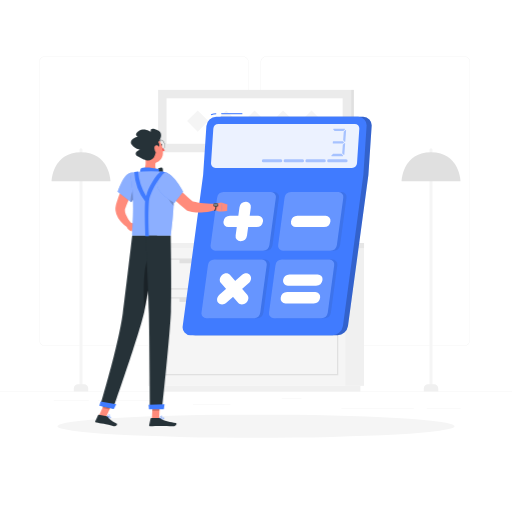
t = 0.00 s
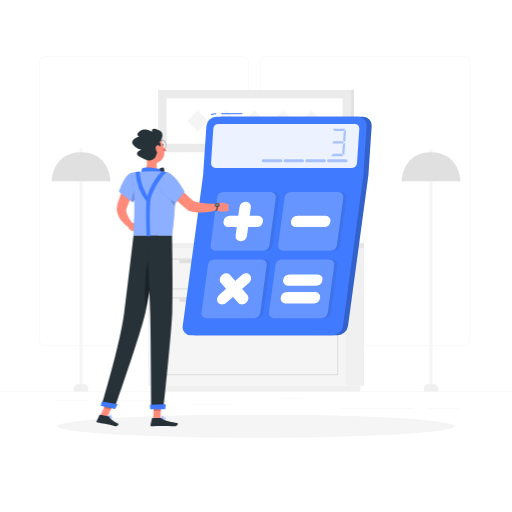
t = 1.05 s
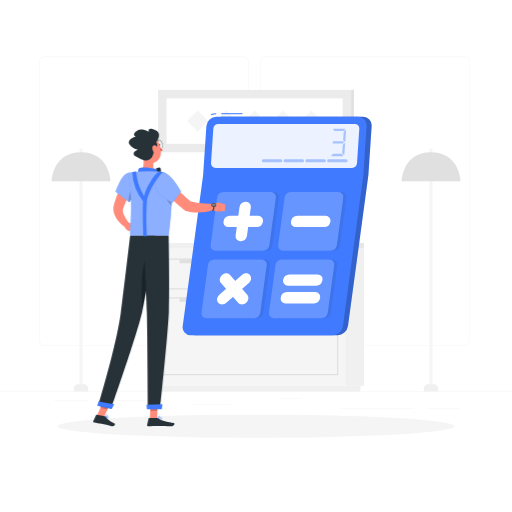
t = 1.95 s
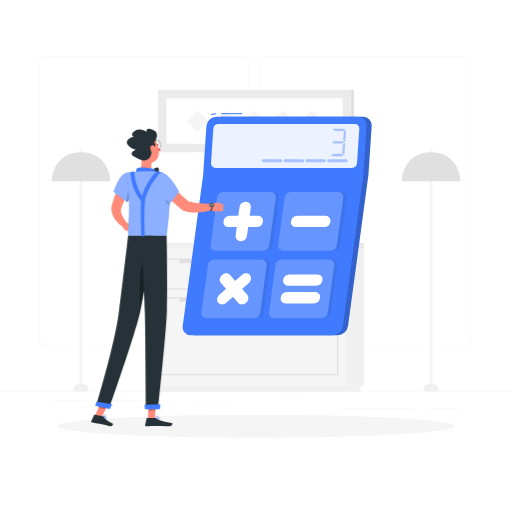
t = 3.00 s
t = 4.05 s: frame unchanged from t = 1.95 s, image omitted
t = 4.95 s: frame unchanged from t = 1.05 s, image omitted

The animated SVG that drew these frames (rendered in a browser with its animation timeline set to each time). Animation: 1 CSS @keyframes rule; one cycle of 6.00 s, repeats indefinitely.

<svg class="animated" id="freepik_stories-calculator" xmlns="http://www.w3.org/2000/svg" viewBox="0 0 500 500" version="1.1" xmlns:xlink="http://www.w3.org/1999/xlink" xmlns:svgjs="http://svgjs.com/svgjs"><style>svg#freepik_stories-calculator:not(.animated) .animable {opacity: 0;}svg#freepik_stories-calculator.animated #freepik--Character--inject-6 {animation: 6s Infinite  linear shake;animation-delay: 0s;}            @keyframes shake {                10%, 90% {                    transform: translate3d(-1px, 0, 0);                  }                  20%, 80% {                    transform: translate3d(2px, 0, 0);                  }                  30%, 50%, 70% {                    transform: translate3d(-4px, 0, 0);                  }                  40%, 60% {                    transform: translate3d(4px, 0, 0);                  }            }        </style><g id="freepik--background-complete--inject-6" class="animable" style="transform-origin: 250px 226.87px;"><rect y="382.4" width="500" height="0.25" style="fill: rgb(235, 235, 235); transform-origin: 250px 382.525px;" id="elbx8zv600n9k" class="animable"></rect><rect x="416.78" y="398.49" width="33.12" height="0.25" style="fill: rgb(235, 235, 235); transform-origin: 433.34px 398.615px;" id="elwgufs2kqwl" class="animable"></rect><rect x="333.38" y="398.49" width="70.81" height="0.25" style="fill: rgb(235, 235, 235); transform-origin: 368.785px 398.615px;" id="el5ony32qfsid" class="animable"></rect><rect x="275.14" y="389.21" width="19.19" height="0.25" style="fill: rgb(235, 235, 235); transform-origin: 284.735px 389.335px;" id="elabph1i1wnys" class="animable"></rect><rect x="52.46" y="390.89" width="34.29" height="0.25" style="fill: rgb(235, 235, 235); transform-origin: 69.605px 391.015px;" id="el8bipabghcb" class="animable"></rect><rect x="95.65" y="390.89" width="62.35" height="0.25" style="fill: rgb(235, 235, 235); transform-origin: 126.825px 391.015px;" id="elbb3qauwucxs" class="animable"></rect><rect x="188.33" y="395.11" width="36.81" height="0.25" style="fill: rgb(235, 235, 235); transform-origin: 206.735px 395.235px;" id="el66tvz0xrdn6" class="animable"></rect><path d="M237,337.8H43.91a5.71,5.71,0,0,1-5.7-5.71V60.66A5.71,5.71,0,0,1,43.91,55H237a5.71,5.71,0,0,1,5.71,5.71V332.09A5.71,5.71,0,0,1,237,337.8ZM43.91,55.2a5.46,5.46,0,0,0-5.45,5.46V332.09a5.46,5.46,0,0,0,5.45,5.46H237a5.47,5.47,0,0,0,5.46-5.46V60.66A5.47,5.47,0,0,0,237,55.2Z" style="fill: rgb(235, 235, 235); transform-origin: 140.46px 196.4px;" id="elqib9aokyer" class="animable"></path><path d="M453.31,337.8H260.21a5.72,5.72,0,0,1-5.71-5.71V60.66A5.72,5.72,0,0,1,260.21,55h193.1A5.71,5.71,0,0,1,459,60.66V332.09A5.71,5.71,0,0,1,453.31,337.8ZM260.21,55.2a5.47,5.47,0,0,0-5.46,5.46V332.09a5.47,5.47,0,0,0,5.46,5.46h193.1a5.47,5.47,0,0,0,5.46-5.46V60.66a5.47,5.47,0,0,0-5.46-5.46Z" style="fill: rgb(235, 235, 235); transform-origin: 356.75px 196.4px;" id="elbxq1hq0py8" class="animable"></path><g id="eltd2zm1vxwcl"><rect x="337" y="242.22" width="18.51" height="134.57" style="fill: rgb(240, 240, 240); transform-origin: 346.255px 309.505px; transform: rotate(180deg);" class="animable"></rect></g><g id="elr7xtnrasp4"><rect x="148.05" y="376.79" width="203.9" height="5.61" style="fill: rgb(240, 240, 240); transform-origin: 250px 379.595px; transform: rotate(180deg);" class="animable"></rect></g><rect x="144.49" y="242.22" width="192.5" height="134.57" style="fill: rgb(245, 245, 245); transform-origin: 240.74px 309.505px;" id="eltzy9qzifg1" class="animable"></rect><g id="elefeyj7rsxt6"><rect x="337" y="237.32" width="18.51" height="4.9" style="fill: rgb(230, 230, 230); transform-origin: 346.255px 239.77px; transform: rotate(180deg);" class="animable"></rect></g><rect x="144.49" y="237.32" width="192.5" height="4.9" style="fill: rgb(240, 240, 240); transform-origin: 240.74px 239.77px;" id="elsqjbielyrh8" class="animable"></rect><path d="M330.34,282.8H151.15V252.5H330.34Zm-177.95-1.25H329.1v-27.8H152.39Z" style="fill: rgb(224, 224, 224); transform-origin: 240.745px 267.65px;" id="el9gajec978yt" class="animable"></path><path d="M330.34,366.5H151.15V290.23H330.34Zm-177.95-1.24H329.1V291.47H152.39Z" style="fill: rgb(224, 224, 224); transform-origin: 240.745px 328.365px;" id="eltm4anet67na" class="animable"></path><g id="el74wmnkl8uk"><rect x="175.29" y="253.12" width="130.91" height="3.98" style="fill: rgb(224, 224, 224); transform-origin: 240.745px 255.11px; transform: rotate(180deg);" class="animable"></rect></g><g id="elpiowqt6eu7l"><rect x="175.29" y="290.85" width="130.91" height="3.98" style="fill: rgb(224, 224, 224); transform-origin: 240.745px 292.84px; transform: rotate(180deg);" class="animable"></rect></g><path d="M420.9,378.83h0a1.49,1.49,0,0,1-1.48-1.49V146.26a1.48,1.48,0,0,1,1.48-1.48h0a1.48,1.48,0,0,1,1.48,1.48V377.34A1.49,1.49,0,0,1,420.9,378.83Z" style="fill: rgb(245, 245, 245); transform-origin: 420.9px 261.805px;" id="el7ecjgvxagds" class="animable"></path><path d="M417.92,375.25h6a4.06,4.06,0,0,1,4.06,4.06v3.08a0,0,0,0,1,0,0H413.86a0,0,0,0,1,0,0v-3.08A4.06,4.06,0,0,1,417.92,375.25Z" style="fill: rgb(240, 240, 240); transform-origin: 420.92px 378.82px;" id="elndst445e9ge" class="animable"></path><path d="M392.14,177s.73-28.28,28.76-28.28S449.67,177,449.67,177Z" style="fill: rgb(224, 224, 224); transform-origin: 420.905px 162.86px;" id="elvg72820g9mj" class="animable"></path><path d="M79.1,378.83h0a1.49,1.49,0,0,1-1.49-1.49V146.26a1.49,1.49,0,0,1,1.49-1.48h0a1.48,1.48,0,0,1,1.48,1.48V377.34A1.49,1.49,0,0,1,79.1,378.83Z" style="fill: rgb(245, 245, 245); transform-origin: 79.095px 261.805px;" id="elpx8rhzpak8" class="animable"></path><path d="M76.12,375.25h6a4.06,4.06,0,0,1,4.06,4.06v3.08a0,0,0,0,1,0,0H72.06a0,0,0,0,1,0,0v-3.08A4.06,4.06,0,0,1,76.12,375.25Z" style="fill: rgb(240, 240, 240); transform-origin: 79.12px 378.82px;" id="el34g6gjesmfj" class="animable"></path><path d="M50.33,177s.73-28.28,28.77-28.28S107.86,177,107.86,177Z" style="fill: rgb(224, 224, 224); transform-origin: 79.095px 162.86px;" id="elcuzi5gh551l" class="animable"></path><rect x="214.91" y="235.2" width="71.14" height="2.12" style="fill: rgb(224, 224, 224); transform-origin: 250.48px 236.26px;" id="elb29kcxpwtgw" class="animable"></rect><polygon points="286.05 235.2 214.91 235.2 221.75 194.47 292.89 194.47 286.05 235.2" style="fill: rgb(224, 224, 224); transform-origin: 253.9px 214.835px;" id="elr14y89wcwz" class="animable"></polygon><polygon points="284.73 235.2 213.59 235.2 220.43 194.47 291.57 194.47 284.73 235.2" style="fill: rgb(235, 235, 235); transform-origin: 252.58px 214.835px;" id="ell41dsel4lj" class="animable"></polygon><path d="M216.29,232l5.82-34.63a.9.9,0,0,1,.9-.76h65a.91.91,0,0,1,.9,1.06l-5.82,34.63a.92.92,0,0,1-.9.77h-65A.91.91,0,0,1,216.29,232Z" style="fill: rgb(250, 250, 250); transform-origin: 252.599px 214.84px;" id="elitaj6lj118" class="animable"></path><rect x="198.81" y="235.2" width="71.14" height="2.12" style="fill: rgb(240, 240, 240); transform-origin: 234.38px 236.26px;" id="eljhrg3tbmx7n" class="animable"></rect><rect x="154.41" y="87.76" width="188.48" height="60.92" style="fill: rgb(235, 235, 235); transform-origin: 248.65px 118.22px;" id="el9igj1iwe1h" class="animable"></rect><g id="elxlwfksjt5bk"><rect x="342.89" y="87.76" width="2.7" height="60.92" style="fill: rgb(224, 224, 224); transform-origin: 344.24px 118.22px; transform: rotate(180deg);" class="animable"></rect></g><rect x="162.66" y="96.01" width="171.97" height="44.41" style="fill: rgb(255, 255, 255); transform-origin: 248.645px 118.215px;" id="ell1boui8japi" class="animable"></rect><g id="el6eegnhtyecp"><rect x="241.33" y="110.9" width="14.64" height="14.64" style="fill: rgb(245, 245, 245); transform-origin: 248.65px 118.22px; transform: rotate(45deg);" class="animable"></rect></g><g id="elxhn9e7ctmc"><rect x="213.54" y="110.9" width="14.64" height="14.64" style="fill: rgb(245, 245, 245); transform-origin: 220.86px 118.22px; transform: rotate(45deg);" class="animable"></rect></g><g id="ele5tg5972xu"><rect x="185.75" y="110.9" width="14.64" height="14.64" style="fill: rgb(245, 245, 245); transform-origin: 193.07px 118.22px; transform: rotate(45deg);" class="animable"></rect></g><g id="el6abncq09v3t"><rect x="269.12" y="110.9" width="14.64" height="14.64" style="fill: rgb(245, 245, 245); transform-origin: 276.44px 118.22px; transform: rotate(45deg);" class="animable"></rect></g><g id="elkr77di9zk9"><rect x="296.91" y="110.9" width="14.64" height="14.64" style="fill: rgb(245, 245, 245); transform-origin: 304.23px 118.22px; transform: rotate(45deg);" class="animable"></rect></g></g><g id="freepik--Shadow--inject-6" class="animable" style="transform-origin: 250px 416.24px;"><ellipse id="freepik--path--inject-6" cx="250" cy="416.24" rx="193.89" ry="11.32" style="fill: rgb(245, 245, 245); transform-origin: 250px 416.24px;" class="animable"></ellipse></g><g id="freepik--Calculator--inject-6" class="animable" style="transform-origin: 270.648px 218.976px;"><path d="M362.94,123.05a8.34,8.34,0,0,0-8.42-9H216.09a9.78,9.78,0,0,0-9.61,9L203.3,171,183.37,318.41a7.69,7.69,0,0,0,7.79,9H329.6a10.64,10.64,0,0,0,10.23-9L359.76,171Z" style="fill: rgb(64, 123, 255); transform-origin: 273.112px 220.731px;" id="elgwla5f3ma0q" class="animable"></path><g id="eleeu9bbvqtb"><path d="M362.94,123.05a8.34,8.34,0,0,0-8.42-9H216.09a9.78,9.78,0,0,0-9.61,9L203.3,171,183.37,318.41a7.69,7.69,0,0,0,7.79,9H329.6a10.64,10.64,0,0,0,10.23-9L359.76,171Z" style="opacity: 0.2; transform-origin: 273.112px 220.731px;" class="animable"></path></g><path d="M324.67,327.42H186.23a7.7,7.7,0,0,1-7.79-9L198.37,171H354.83L334.9,318.41A10.64,10.64,0,0,1,324.67,327.42Z" style="fill: rgb(64, 123, 255); transform-origin: 266.58px 249.211px;" id="el7dcnayl8uwk" class="animable"></path><rect x="216.05" y="110.53" width="20.62" height="1" style="fill: rgb(64, 123, 255); transform-origin: 226.36px 111.03px;" id="elx3ly5kdmdk8" class="animable"></rect><path d="M206.3,112.6l-.42-.91a12.64,12.64,0,0,1,5.28-1.16v1A11.61,11.61,0,0,0,206.3,112.6Z" style="fill: rgb(64, 123, 255); transform-origin: 208.52px 111.565px;" id="elyzi9ostdtx" class="animable"></path><path d="M349.6,114H211.16a9.78,9.78,0,0,0-9.61,9L198.37,171H354.83L358,123.05A8.33,8.33,0,0,0,349.6,114Z" style="fill: rgb(64, 123, 255); transform-origin: 278.201px 142.5px;" id="el7ygqrn9mkxo" class="animable"></path><g id="elz7qwjpvw7ir"><path d="M206.1,159.26l2.22-33.53a5.15,5.15,0,0,1,5.06-4.74H346.45a4.38,4.38,0,0,1,4.43,4.74l-2.22,33.53A5.16,5.16,0,0,1,343.6,164H210.53A4.39,4.39,0,0,1,206.1,159.26Z" style="fill: rgb(255, 255, 255); opacity: 0.9; transform-origin: 278.49px 142.495px;" class="animable"></path></g><g id="elb7t361oibcc"><g style="opacity: 0.4; transform-origin: 330.75px 139.125px;" class="animable"><path d="M336.86,126.48l-1.51,1.41a.39.39,0,0,1-.28.11h-8a.39.39,0,0,1-.3-.13l-1.3-1.4a.41.41,0,0,1,.3-.69h10.83A.4.4,0,0,1,336.86,126.48Z" style="fill: rgb(64, 123, 255); transform-origin: 331.177px 126.89px;" id="elv4bup5x45mr" class="animable"></path><path d="M334.74,152.47H323.91a.41.41,0,0,1-.28-.71l1.5-1.4a.43.43,0,0,1,.28-.11h8a.37.37,0,0,1,.3.14l1.31,1.4A.41.41,0,0,1,334.74,152.47Z" style="fill: rgb(64, 123, 255); transform-origin: 329.311px 151.36px;" id="el1iql4qxyxn3" class="animable"></path><path d="M335.79,139.4l-.77.73a.43.43,0,0,1-.28.11h-9.39a.41.41,0,0,1-.4-.44l.1-1.41a.41.41,0,0,1,.41-.38h9.42a.4.4,0,0,1,.3.13l.64.69A.4.4,0,0,1,335.79,139.4Z" style="fill: rgb(64, 123, 255); transform-origin: 330.437px 139.125px;" id="el8s6hr3bawmt" class="animable"></path><path d="M337.07,140.17,336.28,151a.41.41,0,0,1-.71.24l-1.29-1.4a.41.41,0,0,1-.11-.31l.59-8.05a.37.37,0,0,1,.13-.27l1.5-1.4A.41.41,0,0,1,337.07,140.17Z" style="fill: rgb(64, 123, 255); transform-origin: 335.621px 145.539px;" id="elq9q7wqc9sh" class="animable"></path><path d="M338,127.32l-.79,10.86a.41.41,0,0,1-.71.25l-1.3-1.41a.41.41,0,0,1-.1-.3l.58-8.05a.43.43,0,0,1,.13-.27l1.5-1.41A.41.41,0,0,1,338,127.32Z" style="fill: rgb(64, 123, 255); transform-origin: 336.55px 132.72px;" id="eljanmt5df5yn" class="animable"></path></g></g><g id="elt55szi7oui"><path d="M319.52,157h0a1.52,1.52,0,0,1,1.48-1.39h17a1.44,1.44,0,0,1,1.45,1.54h0a1.52,1.52,0,0,1-1.49,1.39H321A1.42,1.42,0,0,1,319.52,157Z" style="fill: rgb(64, 123, 255); opacity: 0.4; transform-origin: 329.484px 157.076px;" class="animable"></path></g><g id="elkesyln1552e"><path d="M298.26,157h0a1.52,1.52,0,0,1,1.48-1.39h17a1.44,1.44,0,0,1,1.45,1.54h0a1.52,1.52,0,0,1-1.49,1.39h-17A1.42,1.42,0,0,1,298.26,157Z" style="fill: rgb(64, 123, 255); opacity: 0.4; transform-origin: 308.224px 157.075px;" class="animable"></path></g><g id="el3mppq0o1g2m"><path d="M277,157h0a1.52,1.52,0,0,1,1.48-1.39h17a1.44,1.44,0,0,1,1.44,1.54h0a1.51,1.51,0,0,1-1.49,1.39h-17A1.42,1.42,0,0,1,277,157Z" style="fill: rgb(64, 123, 255); opacity: 0.4; transform-origin: 286.959px 157.075px;" class="animable"></path></g><g id="elpv8vofwd4k"><path d="M255.74,157h0a1.52,1.52,0,0,1,1.48-1.39h17a1.44,1.44,0,0,1,1.44,1.54h0a1.51,1.51,0,0,1-1.49,1.39h-17A1.42,1.42,0,0,1,255.74,157Z" style="fill: rgb(64, 123, 255); opacity: 0.4; transform-origin: 265.699px 157.075px;" class="animable"></path></g><g id="elynmf5kgxcde"><path d="M208.79,239.37l6.26-46.27a6.55,6.55,0,0,1,6.3-5.55h46.27a4.74,4.74,0,0,1,4.8,5.55l-6.26,46.27a6.54,6.54,0,0,1-6.29,5.55H213.59A4.74,4.74,0,0,1,208.79,239.37Z" style="fill: rgb(38, 50, 56); opacity: 0.1; transform-origin: 240.605px 216.235px;" class="animable"></path></g><g id="eltqwghbvfdp"><path d="M274.71,239.37,281,193.1a6.55,6.55,0,0,1,6.3-5.55h46.27a4.73,4.73,0,0,1,4.8,5.55l-6.25,46.27a6.56,6.56,0,0,1-6.3,5.55H279.5A4.73,4.73,0,0,1,274.71,239.37Z" style="fill: rgb(38, 50, 56); opacity: 0.1; transform-origin: 306.54px 216.235px;" class="animable"></path></g><g id="elsrwl700f5"><path d="M199.88,305.29,206.14,259a6.56,6.56,0,0,1,6.3-5.55h46.27a4.74,4.74,0,0,1,4.8,5.55l-6.26,46.28a6.54,6.54,0,0,1-6.29,5.54H204.68A4.74,4.74,0,0,1,199.88,305.29Z" style="fill: rgb(38, 50, 56); opacity: 0.1; transform-origin: 231.697px 282.135px;" class="animable"></path></g><g id="elhlscwh9j0bc"><path d="M265.8,305.29,272.05,259a6.56,6.56,0,0,1,6.3-5.55h46.27a4.74,4.74,0,0,1,4.8,5.55l-6.25,46.28a6.56,6.56,0,0,1-6.3,5.54H270.59A4.73,4.73,0,0,1,265.8,305.29Z" style="fill: rgb(38, 50, 56); opacity: 0.1; transform-origin: 297.611px 282.135px;" class="animable"></path></g><path d="M205.71,239.37,212,193.1a6.55,6.55,0,0,1,6.3-5.55h46.27a4.74,4.74,0,0,1,4.8,5.55l-6.26,46.27a6.54,6.54,0,0,1-6.29,5.55H210.51A4.74,4.74,0,0,1,205.71,239.37Z" style="fill: rgb(64, 123, 255); transform-origin: 237.54px 216.235px;" id="el06vqspmp5s6w" class="animable"></path><g id="elt6rzowpr0mf"><path d="M205.71,239.37,212,193.1a6.55,6.55,0,0,1,6.3-5.55h46.27a4.74,4.74,0,0,1,4.8,5.55l-6.26,46.27a6.54,6.54,0,0,1-6.29,5.55H210.51A4.74,4.74,0,0,1,205.71,239.37Z" style="fill: rgb(255, 255, 255); opacity: 0.2; transform-origin: 237.54px 216.235px;" class="animable"></path></g><path d="M271.63,239.37l6.25-46.27a6.55,6.55,0,0,1,6.3-5.55h46.27a4.73,4.73,0,0,1,4.8,5.55L329,239.37a6.56,6.56,0,0,1-6.3,5.55H276.42A4.73,4.73,0,0,1,271.63,239.37Z" style="fill: rgb(64, 123, 255); transform-origin: 303.44px 216.235px;" id="elf416cv7xsxm" class="animable"></path><g id="elutau732696"><path d="M271.63,239.37l6.25-46.27a6.55,6.55,0,0,1,6.3-5.55h46.27a4.73,4.73,0,0,1,4.8,5.55L329,239.37a6.56,6.56,0,0,1-6.3,5.55H276.42A4.73,4.73,0,0,1,271.63,239.37Z" style="fill: rgb(255, 255, 255); opacity: 0.2; transform-origin: 303.44px 216.235px;" class="animable"></path></g><path d="M196.8,305.29,203.06,259a6.56,6.56,0,0,1,6.3-5.55h46.27a4.74,4.74,0,0,1,4.8,5.55l-6.26,46.28a6.54,6.54,0,0,1-6.29,5.54H201.6A4.74,4.74,0,0,1,196.8,305.29Z" style="fill: rgb(64, 123, 255); transform-origin: 228.617px 282.135px;" id="eli6juex88rb" class="animable"></path><g id="elcovnu0y8wo5"><path d="M196.8,305.29,203.06,259a6.56,6.56,0,0,1,6.3-5.55h46.27a4.74,4.74,0,0,1,4.8,5.55l-6.26,46.28a6.54,6.54,0,0,1-6.29,5.54H201.6A4.74,4.74,0,0,1,196.8,305.29Z" style="fill: rgb(255, 255, 255); opacity: 0.2; transform-origin: 228.617px 282.135px;" class="animable"></path></g><path d="M262.72,305.29,269,259a6.56,6.56,0,0,1,6.3-5.55h46.27a4.74,4.74,0,0,1,4.8,5.55l-6.25,46.28a6.56,6.56,0,0,1-6.3,5.54H267.51A4.73,4.73,0,0,1,262.72,305.29Z" style="fill: rgb(64, 123, 255); transform-origin: 294.546px 282.135px;" id="eluu49ahwp28b" class="animable"></path><g id="ely14l3dfjzzl"><path d="M262.72,305.29,269,259a6.56,6.56,0,0,1,6.3-5.55h46.27a4.74,4.74,0,0,1,4.8,5.55l-6.25,46.28a6.56,6.56,0,0,1-6.3,5.54H267.51A4.73,4.73,0,0,1,262.72,305.29Z" style="fill: rgb(255, 255, 255); opacity: 0.2; transform-origin: 294.546px 282.135px;" class="animable"></path></g><path d="M234.92,235.49h0a4.76,4.76,0,0,1-4.8-5.55l3.71-27.4a6.58,6.58,0,0,1,6.3-5.56h0a4.75,4.75,0,0,1,4.8,5.56l-3.7,27.4A6.58,6.58,0,0,1,234.92,235.49Z" style="fill: rgb(255, 255, 255); transform-origin: 237.527px 216.235px;" id="elxdhqlxmx4a" class="animable"></path><path d="M218.27,216.24h0a6.59,6.59,0,0,1,6.31-5.56H252a4.76,4.76,0,0,1,4.8,5.56h0a6.58,6.58,0,0,1-6.3,5.55h-27.4A4.76,4.76,0,0,1,218.27,216.24Z" style="fill: rgb(255, 255, 255); transform-origin: 237.536px 216.235px;" id="el5p3bfkpwpwl" class="animable"></path><path d="M213.16,295.76h0c-1.87-2.16-1.39-5.69,1.06-7.85l22-19.38c2.45-2.16,6-2.16,7.85,0h0c1.87,2.16,1.39,5.7-1.06,7.86l-22,19.37C218.56,297.92,215,297.92,213.16,295.76Z" style="fill: rgb(255, 255, 255); transform-origin: 228.615px 282.145px;" id="elhpe18g7jn6c" class="animable"></path><path d="M216.84,268.53h0c2.45-2.16,6-2.16,7.86,0l16.75,19.38c1.87,2.16,1.39,5.69-1.06,7.85h0c-2.45,2.16-6,2.16-7.85,0l-16.76-19.37C213.91,274.23,214.39,270.69,216.84,268.53Z" style="fill: rgb(255, 255, 255); transform-origin: 228.615px 282.145px;" id="eluptdwxm2sr" class="animable"></path><path d="M284.18,216.24h0a6.59,6.59,0,0,1,6.31-5.56h27.4a4.75,4.75,0,0,1,4.8,5.56h0a6.58,6.58,0,0,1-6.3,5.55H289A4.76,4.76,0,0,1,284.18,216.24Z" style="fill: rgb(255, 255, 255); transform-origin: 303.437px 216.235px;" id="elgnvu8cvb54q" class="animable"></path><path d="M276.44,273.51h0a6.58,6.58,0,0,1,6.31-5.55h27.4a4.76,4.76,0,0,1,4.8,5.55h0a6.58,6.58,0,0,1-6.3,5.56H281.24A4.76,4.76,0,0,1,276.44,273.51Z" style="fill: rgb(255, 255, 255); transform-origin: 295.694px 273.515px;" id="elvmj1a2tb2u" class="animable"></path><path d="M274.11,290.78h0a6.58,6.58,0,0,1,6.3-5.55h27.4a4.76,4.76,0,0,1,4.81,5.55h0a6.59,6.59,0,0,1-6.31,5.56h-27.4A4.75,4.75,0,0,1,274.11,290.78Z" style="fill: rgb(255, 255, 255); transform-origin: 293.363px 290.785px;" id="eldvc533s2of" class="animable"></path></g><g id="freepik--Character--inject-6" class="animable" style="transform-origin: 157.591px 271.025px;"><path d="M133.36,179.7c-1.8,3.34-3.65,6.94-5.34,10.46s-3.32,7.11-4.72,10.7c-.37.9-.67,1.8-1,2.7A4.68,4.68,0,0,0,122,205a10,10,0,0,0,.77,4.14,38.63,38.63,0,0,0,5.65,9.34l-3.41,4a29.63,29.63,0,0,1-2.74-2,29.17,29.17,0,0,1-2.51-2.21,27.88,27.88,0,0,1-4.39-5.42,17.72,17.72,0,0,1-2.62-7.52,13.37,13.37,0,0,1,.37-4.59c.28-1,.54-2.1.86-3.13a102.51,102.51,0,0,1,4.43-12c.86-1.93,1.74-3.84,2.71-5.72s1.9-3.7,3.06-5.62Z" style="fill: rgb(255, 139, 123); transform-origin: 123.026px 198.375px;" id="elrww4qeawi7c" class="animable"></path><path d="M127,217.33l5,1.32-3.72,7.23s-3.72-1.42-4.64-4.69Z" style="fill: rgb(255, 139, 123); transform-origin: 127.82px 221.605px;" id="eliteelmqsp2q" class="animable"></path><polygon points="138.9 220.93 134.42 226.6 128.29 225.88 132.01 218.65 138.9 220.93" style="fill: rgb(255, 139, 123); transform-origin: 133.595px 222.625px;" id="el7z0tn8oqi9n" class="animable"></polygon><path d="M156.94,141.56c.11.56.5.95.86.88s.57-.59.45-1.14-.5-1-.86-.88S156.82,141,156.94,141.56Z" style="fill: rgb(38, 50, 56); transform-origin: 157.595px 141.424px;" id="el4o0kbcr04" class="animable"></path><path d="M157.39,142.52a20.26,20.26,0,0,0,3.62,4.22,3.29,3.29,0,0,1-2.56,1Z" style="fill: rgb(255, 86, 82); transform-origin: 159.2px 145.133px;" id="el6jmpvdmoxn3" class="animable"></path><path d="M158.14,146.3c-1.63,0-3.25-1.78-3.74-4.22a6.38,6.38,0,0,1,.23-3.58,2.57,2.57,0,0,1,4.55-.93,6.86,6.86,0,0,1,1.38,6.79,2.83,2.83,0,0,1-2,1.9A2.18,2.18,0,0,1,158.14,146.3Zm-1.08-9.49a1.81,1.81,0,0,0-.4,0,2.59,2.59,0,0,0-1.8,1.74,6.17,6.17,0,0,0-.22,3.44c.51,2.53,2.25,4.32,3.89,4a2.56,2.56,0,0,0,1.8-1.74,6.61,6.61,0,0,0-1.32-6.52A2.79,2.79,0,0,0,157.06,136.81Z" style="fill: rgb(38, 50, 56); transform-origin: 157.586px 141.422px;" id="elk9gmedyse9d" class="animable"></path><path d="M209.64,199.2l6.41-1.36.83,8.7s-5.54,1.06-8.19-3.32Z" style="fill: rgb(255, 139, 123); transform-origin: 212.785px 202.246px;" id="el7u2y8fqoaqu" class="animable"></path><polygon points="222.11 199.79 221.7 206.14 216.88 206.54 216.05 197.84 222.11 199.79" style="fill: rgb(255, 139, 123); transform-origin: 219.08px 202.19px;" id="elawgvv6f7mxg" class="animable"></polygon><path d="M154.27,138.89a.31.31,0,0,1-.22-.09.32.32,0,0,1,0-.47,3.31,3.31,0,0,1,2.83-1.1.33.33,0,0,1,.28.38.35.35,0,0,1-.39.28h0a2.61,2.61,0,0,0-2.23.89A.36.36,0,0,1,154.27,138.89Z" style="fill: rgb(38, 50, 56); transform-origin: 155.556px 138.051px;" id="el1eze7lq4iez" class="animable"></path><path d="M141.5,151.68c1,5.15,1.62,12.28-2,15.71,0,0,1.4,5.22,11,5.22,10.52,0,5.06-4.58,5.06-4.58-4.37-1.36-4.33-6.33-3.33-10.33Z" style="fill: rgb(255, 139, 123); transform-origin: 148.238px 162.145px;" id="elw30kuim9l9" class="animable"></path><path d="M152.3,166.14c2.36-1.7,5.85-3.69,6.58-1.61.44,1.25.62,7.36-1.81,6.9C153.48,170.76,152.3,166.14,152.3,166.14Z" style="fill: rgb(38, 50, 56); transform-origin: 155.723px 167.547px;" id="elqd5enzp4u0b" class="animable"></path><path d="M137.55,170.83c-.94-1.32-.9-5.51.1-6.25,1.61-1.19,8.51-1.47,17.81.67-1,4.06,1.15,6.19,1.15,6.19Z" style="fill: rgb(64, 123, 255); transform-origin: 146.741px 167.551px;" id="elx9g8w07vva" class="animable"></path><path d="M106.29,408.24a2.27,2.27,0,0,0,1.75-.1.65.65,0,0,0,.16-.77.73.73,0,0,0-.42-.49c-1-.46-3.14.43-3.23.47a.16.16,0,0,0-.1.15.17.17,0,0,0,.09.16A9.56,9.56,0,0,0,106.29,408.24Zm1.15-1.13.19.07a.45.45,0,0,1,.26.28c.09.3,0,.4-.06.43-.38.32-1.79,0-2.77-.37A5.49,5.49,0,0,1,107.44,407.11Z" style="fill: rgb(64, 123, 255); transform-origin: 106.356px 407.559px;" id="elu0tgkc13t8" class="animable"></path><path d="M104.58,407.67h.08c.8-.24,2.5-1.45,2.52-2.24a.55.55,0,0,0-.43-.54.88.88,0,0,0-.74.06c-.94.48-1.53,2.42-1.55,2.51a.17.17,0,0,0,.12.21Zm2-2.49.07,0c.21.07.21.17.21.22,0,.47-1.14,1.42-2,1.8a4,4,0,0,1,1.28-2A.57.57,0,0,1,106.57,405.18Z" style="fill: rgb(64, 123, 255); transform-origin: 105.817px 406.253px;" id="eli6ls7644obf" class="animable"></path><path d="M158.22,409.42c.91,0,1.78-.13,2.07-.53a.65.65,0,0,0,0-.73.83.83,0,0,0-.53-.39c-1.17-.32-3.63,1.08-3.73,1.14a.18.18,0,0,0-.09.17.18.18,0,0,0,.14.14A12.07,12.07,0,0,0,158.22,409.42Zm1.12-1.37a1.55,1.55,0,0,1,.32,0,.54.54,0,0,1,.33.23c.12.21.07.31,0,.37-.33.46-2.11.47-3.41.28A7.61,7.61,0,0,1,159.34,408.05Z" style="fill: rgb(64, 123, 255); transform-origin: 158.171px 408.571px;" id="eli1i8rnyki2" class="animable"></path><path d="M156.1,409.22h.07c.85-.38,2.53-1.9,2.4-2.7,0-.19-.16-.42-.62-.46a1.23,1.23,0,0,0-.93.28,4.82,4.82,0,0,0-1.09,2.71.17.17,0,0,0,.17.18Zm1.71-2.85h.1c.3,0,.32.14.33.18.08.48-1.07,1.68-1.93,2.2a3.87,3.87,0,0,1,.93-2.17A.83.83,0,0,1,157.81,406.37Z" style="fill: rgb(64, 123, 255); transform-origin: 157.253px 407.641px;" id="el61z823bx3xg" class="animable"></path><polygon points="148.36 409.06 155.4 409.06 156.1 392.77 149.06 392.77 148.36 409.06" style="fill: rgb(255, 139, 123); transform-origin: 152.23px 400.915px;" id="elwr9wtzqokzq" class="animable"></polygon><polygon points="96.74 405.8 103.61 407.29 110.52 392.12 103.64 390.63 96.74 405.8" style="fill: rgb(255, 139, 123); transform-origin: 103.63px 398.96px;" id="elaoy1zyn044u" class="animable"></polygon><path d="M104.27,406.6l-7.72-1.67a.62.62,0,0,0-.69.34l-2.68,5.82a1,1,0,0,0,.74,1.44c2.71.53,4.06.66,7.45,1.39,2.09.46,6.81,1.61,9.69,2.23s3.88-2.15,2.76-2.66c-5-2.31-7.16-4.34-8.52-6.23A1.71,1.71,0,0,0,104.27,406.6Z" style="fill: rgb(38, 50, 56); transform-origin: 103.67px 410.578px;" id="eldf7xbzrp99c" class="animable"></path><path d="M155.35,408.24h-7.68a.61.61,0,0,0-.6.48L145.68,415a1,1,0,0,0,1,1.26c2.77-.05,6.78-.21,10.26-.21,4.07,0,7.59.22,12.37.22,2.88,0,3.69-2.92,2.48-3.19-5.51-1.2-10-1.33-14.75-4.26A3.27,3.27,0,0,0,155.35,408.24Z" style="fill: rgb(38, 50, 56); transform-origin: 158.989px 412.255px;" id="el5bdfs0ydi5" class="animable"></path><path d="M126.92,169c-6.59,1.51-12,18.34-12,18.34l13.24,10.09a28.86,28.86,0,0,0,7-13C137.42,175.59,133.66,167.44,126.92,169Z" style="fill: rgb(64, 123, 255); transform-origin: 125.369px 183.119px;" id="eljqybevqpjin" class="animable"></path><g id="elu2mw7t7iwee"><path d="M126.92,169c-6.59,1.51-12,18.34-12,18.34l13.24,10.09a28.86,28.86,0,0,0,7-13C137.42,175.59,133.66,167.44,126.92,169Z" style="fill: rgb(255, 255, 255); opacity: 0.4; transform-origin: 125.369px 183.119px;" class="animable"></path></g><path d="M166.45,177l11.11,10.22c1.85,1.7,3.7,3.39,5.56,5.05s3.72,3.32,5.51,4.76l-1.55-.83c.86.32,1.76.63,2.71.88s1.93.46,2.94.66a62.2,62.2,0,0,0,6.28.81c2.15.18,4.35.3,6.56.36s4.5.11,6.67.12l1,5.18a52.36,52.36,0,0,1-7,2,59.27,59.27,0,0,1-7.22,1.1,49.1,49.1,0,0,1-7.49.11,35.14,35.14,0,0,1-7.83-1.35l-.75-.22-.79-.61c-2.2-1.69-4.15-3.34-6.11-5s-3.86-3.38-5.76-5.09c-3.78-3.44-7.53-6.86-11.2-10.41Z" style="fill: rgb(255, 139, 123); transform-origin: 186.165px 192.257px;" id="eln4fseb2m05" class="animable"></path><g id="elzbxtql2unj"><path d="M132.57,181.36c-3.58,3.54-4.75,10-5,15.6l.59.45a28.93,28.93,0,0,0,7-13c.13-.52.25-1,.34-1.57Z" style="opacity: 0.2; transform-origin: 131.535px 189.385px;" class="animable"></path></g><path d="M168.58,176c1.44,7.6,2.34,23.21-1.84,54.11H129.12c-.26-5.77,3.37-33.95-2.2-61.16a99,99,0,0,1,12.6-1.59,139.73,139.73,0,0,1,16,0c1.76.16,3.49.42,5,.69A10,10,0,0,1,168.58,176Z" style="fill: rgb(64, 123, 255); transform-origin: 148.351px 198.62px;" id="elke05h69z4og" class="animable"></path><g id="elzh0nklgim1n"><path d="M168.58,176c1.44,7.6,2.34,23.21-1.84,54.11H129.12c-.26-5.77,3.37-33.95-2.2-61.16a99,99,0,0,1,12.6-1.59,139.73,139.73,0,0,1,16,0c1.76.16,3.49.42,5,.69A10,10,0,0,1,168.58,176Z" style="fill: rgb(255, 255, 255); opacity: 0.4; transform-origin: 148.351px 198.62px;" class="animable"></path></g><g id="elfdxl3mu47zd"><path d="M162.82,187.27l6.8-1.63c.21,4.12.23,9.22-.08,15.53C166.41,197.61,162.42,192.05,162.82,187.27Z" style="opacity: 0.2; transform-origin: 166.284px 193.405px;" class="animable"></path></g><g id="ely2s3apcvm5"><polygon points="156.1 392.77 155.74 401.17 148.7 401.17 149.06 392.77 156.1 392.77" style="opacity: 0.2; transform-origin: 152.4px 396.97px;" class="animable"></polygon></g><g id="el28927wcapg9"><polygon points="103.64 390.63 110.52 392.12 106.95 399.94 100.08 398.45 103.64 390.63" style="opacity: 0.2; transform-origin: 105.3px 395.285px;" class="animable"></polygon></g><path d="M138.15,144.16c1.81,6.74,2.53,10.78,6.69,13.58,6.26,4.22,14-.62,14.29-7.77.22-6.43-2.77-16.38-10-17.74A9.53,9.53,0,0,0,138.15,144.16Z" style="fill: rgb(255, 139, 123); transform-origin: 148.469px 145.685px;" id="eleuei2fe8mid" class="animable"></path><path d="M153.45,144.67c3.16-.45,2.25-4.1,1.07-5.89,0,0,7-8.45-1.07-11.86s-6.12,1.91-6.12,1.91-6.33-4.75-11.83-.91-.75,5.5-.75,5.5-10,2.94-6,8,8.13,4.55,8.13,4.55-8.29,3.27-2,6.94,8.65,3.83,8.65,3.83h0a7.18,7.18,0,0,0,7.76-5.05Z" style="fill: rgb(38, 50, 56); transform-origin: 142.571px 141.287px;" id="elvl85tlc69in" class="animable"></path><path d="M150.73,144.69a7.91,7.91,0,0,0,2,4.67c1.53,1.69,3.13.63,3.41-1.42.24-1.86-.26-5-2.14-5.9S150.61,142.6,150.73,144.69Z" style="fill: rgb(255, 139, 123); transform-origin: 153.46px 145.984px;" id="el3bywhiudb78" class="animable"></path><path d="M153.4,230.14s-8,53.75-12.37,73.89c-4.8,22.05-30.53,95-30.53,95l-12.59-2.73s18-59.46,22-90.29c3.1-23.68,9.19-75.89,9.19-75.89Z" style="fill: rgb(38, 50, 56); transform-origin: 125.655px 314.575px;" id="elvj1c4tsn7m" class="animable"></path><path d="M113.52,394.84s-2.35,4.56-2.35,4.56L97,396.33l1.2-4.26Z" style="fill: rgb(64, 123, 255); transform-origin: 105.26px 395.735px;" id="elpj3u4vzlkbj" class="animable"></path><g id="elcjhx6df23nm"><path d="M148.35,249.29c-9.23,1.81-8.25,36.23-7.14,53.94,2.66-12.52,6.56-36.6,9.22-53.69A3.15,3.15,0,0,0,148.35,249.29Z" style="opacity: 0.3; transform-origin: 145.472px 276.222px;" class="animable"></path></g><path d="M166.74,230.14s1,52.59.21,74c-.8,22.31-8.59,95.36-8.59,95.36H146.44s-.43-71.75-1-93.66C144.9,282,142,230.14,142,230.14Z" style="fill: rgb(38, 50, 56); transform-origin: 154.627px 314.82px;" id="el49q6hwifiwd" class="animable"></path><path d="M160.65,394.8c.06,0-.67,4.94-.67,4.94h-14.5l-.39-4.41Z" style="fill: rgb(64, 123, 255); transform-origin: 152.872px 397.27px;" id="el0beiq0jg8fvn" class="animable"></path><path d="M153.84,178.34c-3.38,9.09,16.44,19.8,16.44,19.8l8.58-11s-5.73-11.39-12.75-16.53C157.43,164.24,156.4,171.42,153.84,178.34Z" style="fill: rgb(64, 123, 255); transform-origin: 166.156px 183.141px;" id="el6l6hj6d48q9" class="animable"></path><g id="elricced7cio"><path d="M153.84,178.34c-3.38,9.09,16.44,19.8,16.44,19.8l8.58-11s-5.73-11.39-12.75-16.53C157.43,164.24,156.4,171.42,153.84,178.34Z" style="fill: rgb(255, 255, 255); opacity: 0.4; transform-origin: 166.156px 183.141px;" class="animable"></path></g><ellipse cx="210.76" cy="200.1" rx="2.46" ry="1.85" style="fill: rgb(38, 50, 56); transform-origin: 210.76px 200.1px;" id="elphuzbxudfl9" class="animable"></ellipse><path d="M209.81,206a.5.5,0,0,1-.39-.18.5.5,0,0,1,.06-.7c.06-.05,1.34-1.22.79-3.94a.49.49,0,0,1,.39-.58.5.5,0,0,1,.59.39c.68,3.33-1.05,4.83-1.12,4.89A.51.51,0,0,1,209.81,206Z" style="fill: rgb(38, 50, 56); transform-origin: 210.356px 203.295px;" id="elwtd6czq1dz" class="animable"></path><g id="el1b59kxupy7w"><path d="M212.76,200c0,.76-.89,1.37-2,1.37s-2-.61-2-1.37.89-1.36,2-1.36S212.76,199.21,212.76,200Z" style="fill: rgb(255, 255, 255); opacity: 0.4; transform-origin: 210.76px 200.005px;" class="animable"></path></g><path d="M156.94,167.47c-4.6,3.29-12.57,16-14,23.51a.25.25,0,0,1-.46.08,51.26,51.26,0,0,1-7.51-23.26.25.25,0,0,0-.27-.23,30.35,30.35,0,0,0-3.34.41.26.26,0,0,0-.19.25,50.79,50.79,0,0,0,10.52,28.37.18.18,0,0,1,0,.16c-.61,11.25.2,31.36.3,33.75a.25.25,0,0,0,.25.24h3a.25.25,0,0,0,.25-.26c-.14-2.3-1.08-19.77,0-34.1v0c1.69-10.66,11.8-25.07,15.35-27.92a.24.24,0,0,0-.11-.43c-1.5-.33-3.22-.54-3.63-.58A.25.25,0,0,0,156.94,167.47Z" style="fill: rgb(64, 123, 255); transform-origin: 146.053px 199.101px;" id="eleaz5dia4fpw" class="animable"></path></g><defs>     <filter id="active" height="200%">         <feMorphology in="SourceAlpha" result="DILATED" operator="dilate" radius="2"></feMorphology>                <feFlood flood-color="#32DFEC" flood-opacity="1" result="PINK"></feFlood>        <feComposite in="PINK" in2="DILATED" operator="in" result="OUTLINE"></feComposite>        <feMerge>            <feMergeNode in="OUTLINE"></feMergeNode>            <feMergeNode in="SourceGraphic"></feMergeNode>        </feMerge>    </filter>    <filter id="hover" height="200%">        <feMorphology in="SourceAlpha" result="DILATED" operator="dilate" radius="2"></feMorphology>                <feFlood flood-color="#ff0000" flood-opacity="0.5" result="PINK"></feFlood>        <feComposite in="PINK" in2="DILATED" operator="in" result="OUTLINE"></feComposite>        <feMerge>            <feMergeNode in="OUTLINE"></feMergeNode>            <feMergeNode in="SourceGraphic"></feMergeNode>        </feMerge>            <feColorMatrix type="matrix" values="0   0   0   0   0                0   1   0   0   0                0   0   0   0   0                0   0   0   1   0 "></feColorMatrix>    </filter></defs></svg>